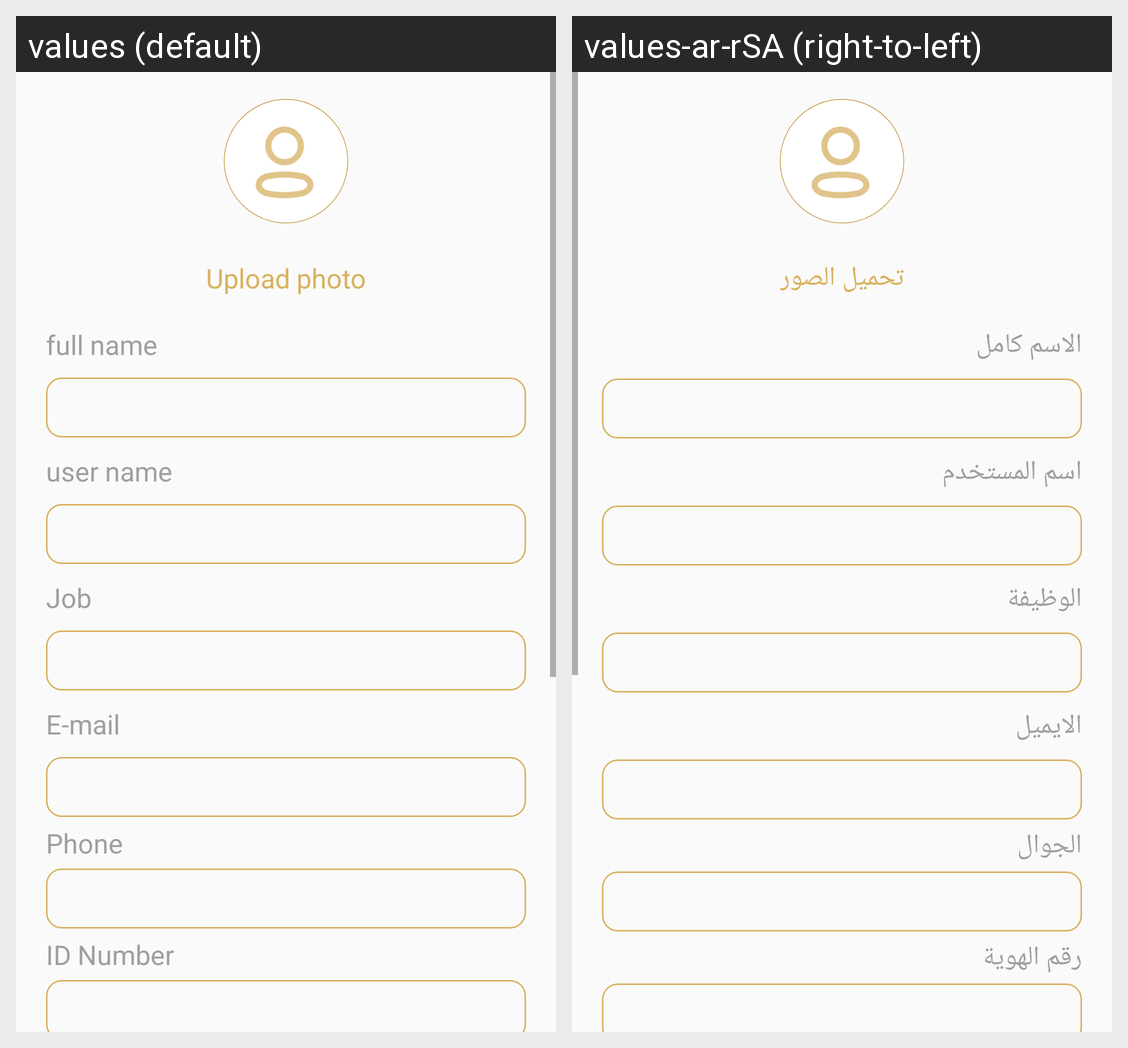

This grid shows one Android layout under two languages. Give, for every string resource on the screen, its name, the default text and each shown locale's text.
Android screen res/layout/add_employee_fragment.xml rendered under 2 locales, left to right: values (default), values-ar-rSA (right-to-left). Device: Nexus 5 (rendered at 1080×1920; each locale shown at half size, 540×960, under a caption strip naming it); theme AppTheme.
Strings drawn on this screen, with the default value and each locale's value (text and hints the layout hard-codes, and strings that could not be matched under every locale, appear in the picture but are not listed):

upload_photo
  values: Upload photo
  values-ar-rSA: تحميل الصور

full_name
  values: full name
  values-ar-rSA: الاسم كامل

user_name
  values: user name
  values-ar-rSA: اسم المستخدم

job
  values: Job
  values-ar-rSA: الوظيفة

e_mail
  values: E-mail
  values-ar-rSA: الايميل

phone
  values: Phone
  values-ar-rSA: الجوال

id_number
  values: ID Number
  values-ar-rSA: رقم الهوية
